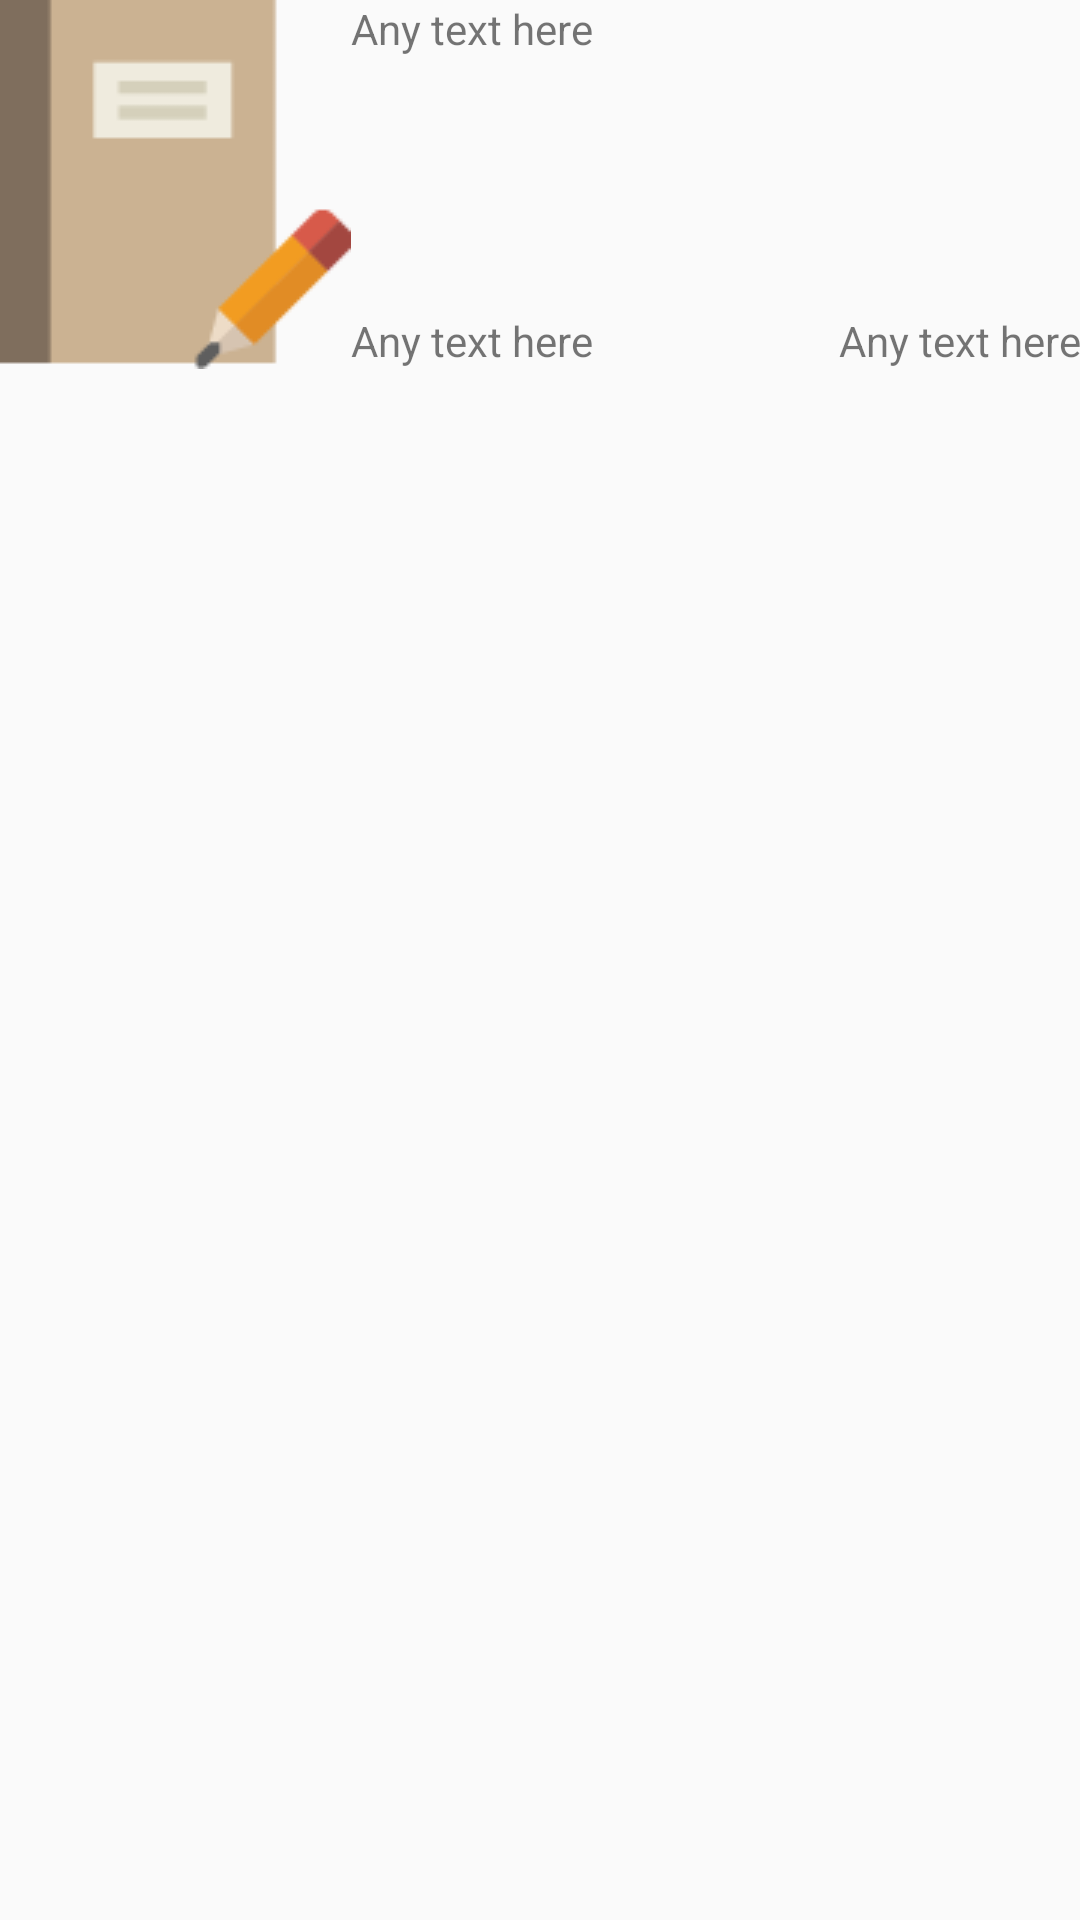

This screen was rendered from an Android layout file. Write that file and the resources it references.
<!-- AndroidManifest.xml: application theme Theme.Design.Light -->
<!-- res/layout/custom_course_list.xml -->
<?xml version="1.0" encoding="utf-8"?>
<RelativeLayout xmlns:android="http://schemas.android.com/apk/res/android"
    android:layout_width="match_parent"
    android:layout_height="wrap_content"
    android:paddingRight="@dimen/activity_horizontal_margin">

    <ImageView
        android:id="@+id/courseIcon"
        android:layout_width="wrap_content"
        android:layout_height="wrap_content"
        android:src="@drawable/course_icon"/>

    <TextView
        android:id="@+id/customCourseName"
        android:text="Any text here"
        android:gravity="top"
        android:layout_marginTop="@dimen/activity_vertical_margin"
        android:layout_width="match_parent"
        android:layout_height="wrap_content"
        android:layout_toRightOf="@id/courseIcon"
        android:layout_alignTop="@id/courseIcon"
        />
    <TextView
        android:id="@+id/customCourseTerm"
        android:layout_width="wrap_content"
        android:layout_height="wrap_content"
        android:text="Any text here"
        android:layout_marginBottom="@dimen/activity_vertical_margin"
        android:layout_toRightOf="@+id/courseIcon"
        android:layout_alignBottom="@id/courseIcon"/>
    <TextView
        android:id="@+id/customCourseYear"
        android:layout_width="wrap_content"
        android:layout_height="wrap_content"
        android:text="Any text here"
        android:layout_marginBottom="@dimen/activity_vertical_margin"
        android:layout_alignBottom="@id/courseIcon"
        android:layout_alignParentRight="true"/>
</RelativeLayout>
<!-- resources referenced by this layout -->
<resources>
  <!-- drawable course_icon: png bitmap (drawable, 1313 bytes) -->
</resources>
